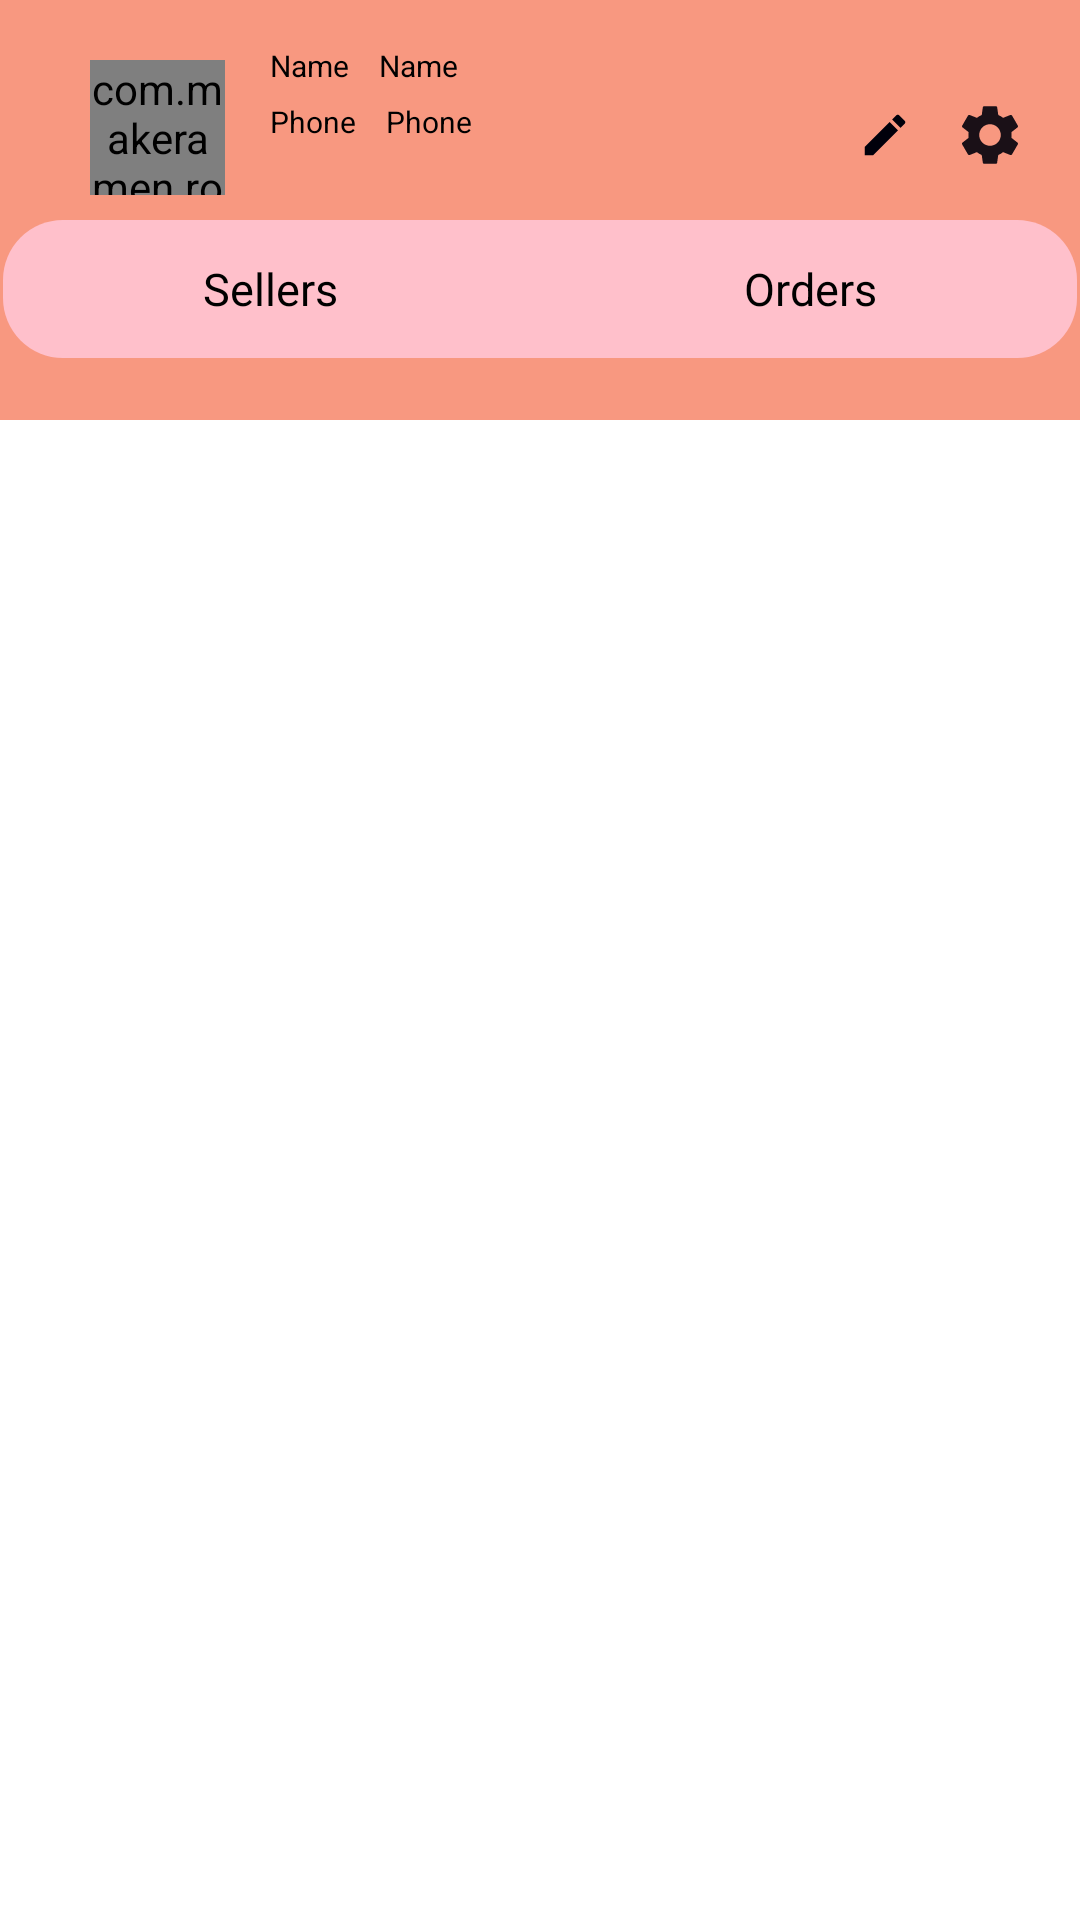

The Android layout XML behind this screen, and the referenced resources:
<!-- AndroidManifest.xml: application theme Theme.FastOrder -->
<!-- res/layout/activity_main_user.xml -->
<?xml version="1.0" encoding="utf-8"?>
<androidx.constraintlayout.widget.ConstraintLayout xmlns:android="http://schemas.android.com/apk/res/android"
    xmlns:app="http://schemas.android.com/apk/res-auto"
    xmlns:tools="http://schemas.android.com/tools"
    android:layout_width="match_parent"
    android:layout_height="match_parent"
    tools:context=".MainUserActivity">


    <androidx.constraintlayout.widget.ConstraintLayout
        android:id="@+id/constrait_Lhome2"
        android:layout_width="match_parent"
        android:layout_height="140dp"
        android:background="@color/pinkOrange"
        tools:ignore="MissingConstraints">


        <LinearLayout
            android:id="@+id/taborder_shop"
            android:layout_width="match_parent"
            android:layout_height="48dp"
            android:background="@drawable/shape_productorders"
            android:orientation="horizontal"
            android:layout_marginTop="25dp"
            app:layout_constraintTop_toBottomOf="@+id/phoneTv">


            <TextView
                android:id="@+id/tabShopsTv"
                android:layout_width="wrap_content"
                android:layout_height="match_parent"
                android:layout_weight="1"
                android:background="@drawable/shape_producthome"
                android:gravity="center"
                android:text="Sellers"
                android:textColor="@color/black"
                android:textSize="15dp"
                app:layout_constraintTop_toBottomOf="@+id/phoneTv">

            </TextView>


            <TextView
                android:id="@+id/tabOrdersTv"
                android:layout_width="wrap_content"
                android:layout_height="match_parent"
                android:layout_weight="1"
                android:gravity="center"
                android:text="Orders"
                android:textColor="@color/black"
                android:textSize="15dp"
                app:layout_constraintTop_toBottomOf="@+id/phoneTv">

            </TextView>


        </LinearLayout>

        <TextView
            android:id="@+id/nameTv2"
            android:layout_width="wrap_content"
            android:layout_height="wrap_content"
            android:layout_marginStart="90dp"
            android:layout_marginTop="15dp"
            android:text="Name"
            android:textColor="@color/black"
            android:textSize="10sp"
            app:layout_constraintLeft_toLeftOf="parent"
            app:layout_constraintTop_toTopOf="parent">

        </TextView>


        <TextView
            android:id="@+id/nameTv"
            android:layout_width="wrap_content"
            android:layout_height="wrap_content"
            android:layout_marginStart="10dp"
            android:layout_marginTop="15dp"
            android:text="Name"
            android:textColor="@color/black"
            android:textSize="10sp"
            app:layout_constraintStart_toEndOf="@+id/nameTv2"
            app:layout_constraintTop_toTopOf="parent">

        </TextView>


        <TextView
            android:id="@+id/phoneTv2"
            android:layout_width="wrap_content"
            android:layout_height="wrap_content"
            android:layout_marginStart="90dp"
            android:layout_marginTop="5dp"
            android:text="Phone"
            android:textColor="@color/black"
            android:textSize="10sp"
            app:layout_constraintLeft_toLeftOf="parent"
            app:layout_constraintTop_toBottomOf="@+id/nameTv">

        </TextView>


        <TextView
            android:id="@+id/phoneTv"
            android:layout_width="wrap_content"
            android:layout_height="wrap_content"
            android:layout_marginStart="10dp"
            android:layout_marginTop="5dp"
            android:text="Phone"
            android:textColor="@color/black"
            android:textSize="10sp"
            app:layout_constraintStart_toEndOf="@+id/phoneTv2"
            app:layout_constraintTop_toBottomOf="@+id/nameTv">

        </TextView>




        <ImageButton
            android:id="@+id/editProfileBtn"
            android:layout_width="20dp"
            android:layout_height="30dp"
            android:layout_marginTop="30dp"
            android:layout_marginEnd="55dp"
            android:background="@color/transpernet"
            android:src="@drawable/ic_editprofile"
            app:layout_constraintRight_toRightOf="parent"
            app:layout_constraintTop_toTopOf="parent"
            tools:ignore="DuplicateIds">


        </ImageButton>

        <ImageButton
            android:id="@+id/setingBtn"
            android:layout_width="20dp"
            android:layout_height="30dp"
            android:layout_marginTop="30dp"
            android:layout_marginEnd="20dp"
            android:background="@color/transpernet"
            android:src="@drawable/ic_setings"
            app:layout_constraintRight_toRightOf="parent"
            app:layout_constraintTop_toTopOf="parent"
            tools:ignore="DuplicateIds">


        </ImageButton>



        <com.makeramen.roundedimageview.RoundedImageView
            android:id="@+id/profileIv"
            android:layout_width="45dp"
            android:layout_height="45dp"
            android:layout_marginStart="30dp"
            android:layout_marginTop="20dp"
            android:scaleType="centerCrop"
            android:src="@drawable/ic_store"
            app:layout_constraintLeft_toLeftOf="parent"
            app:layout_constraintTop_toTopOf="parent"
            app:riv_oval="true"
            tools:ignore="MissingConstraints">

        </com.makeramen.roundedimageview.RoundedImageView>


    </androidx.constraintlayout.widget.ConstraintLayout>



    <androidx.constraintlayout.widget.ConstraintLayout
        android:id="@+id/shopsRl"
        android:layout_width="match_parent"
        android:layout_height="match_parent"
        android:layout_marginTop="180dp"
        app:layout_constraintTop_toBottomOf="@+id/taborder_shop"
        tools:ignore="NotSibling">

        <androidx.recyclerview.widget.RecyclerView
            android:id="@+id/shopsRv"
            android:layout_width="match_parent"
            android:layout_height="match_parent"
            app:layoutManager="androidx.recyclerview.widget.LinearLayoutManager"
            app:layout_constraintTop_toBottomOf="@+id/taborder_shop"
            tools:ignore="NotSibling"
            tools:listitem="@layout/row_shop">

        </androidx.recyclerview.widget.RecyclerView>

    </androidx.constraintlayout.widget.ConstraintLayout>


    <androidx.constraintlayout.widget.ConstraintLayout
        android:id="@+id/ordersRl"
        android:layout_width="match_parent"
        android:layout_height="match_parent"
        android:layout_marginTop="150dp"
        android:visibility="gone"
        app:layout_constraintTop_toBottomOf="@+id/constrait_Lhome2">

        <androidx.recyclerview.widget.RecyclerView
            android:id="@+id/ordersRv"
            android:layout_width="match_parent"
            android:layout_height="wrap_content"
            app:layoutManager="androidx.recyclerview.widget.LinearLayoutManager"
            app:reverseLayout="true"
            app:stackFromEnd="true"
            tools:ignore="MissingConstraints"
            tools:listitem="@layout/row_order_user" />
    </androidx.constraintlayout.widget.ConstraintLayout>


</androidx.constraintlayout.widget.ConstraintLayout>
<!-- res/layout/row_shop.xml (included above) -->
<?xml version="1.0" encoding="utf-8"?>
<androidx.constraintlayout.widget.ConstraintLayout xmlns:android="http://schemas.android.com/apk/res/android"
    xmlns:tools="http://schemas.android.com/tools"
    android:layout_width="match_parent"
    android:layout_height="wrap_content"
    xmlns:app="http://schemas.android.com/apk/res-auto"
    android:layout_marginBottom="1dp"
    app:cardElevation="3dp"
    app:contentPadding="5dp">



    <androidx.constraintlayout.widget.ConstraintLayout
        android:layout_width="match_parent"
        android:layout_height="wrap_content"
        tools:ignore="MissingConstraints">

        <ImageView
            android:id="@+id/shopIv"
            android:layout_width="60dp"
            android:layout_height="60dp"
            android:layout_alignParentEnd="true"
            android:layout_centerVertical="true"
            android:src="@drawable/ic_store">

        </ImageView>

        <LinearLayout
            android:id="@+id/lin1"
            android:layout_width="wrap_content"
            android:layout_height="wrap_content"
            android:orientation="vertical"
            app:layout_constraintStart_toEndOf="@+id/shopIv"
            android:layout_marginStart="5dp">

            <TextView
                android:id="@+id/nameTv2"
                android:layout_width="wrap_content"
                android:layout_height="wrap_content"
                android:layout_marginStart="3dp"
                android:layout_marginTop="5dp"
                android:text="Seller name"
                android:textColor="@color/black"
                android:textStyle="bold"
                app:layout_constraintLeft_toLeftOf="parent"
                app:layout_constraintTop_toTopOf="parent">

            </TextView>


            <TextView
                android:id="@+id/phoneIv2"
                android:layout_width="wrap_content"
                android:layout_height="wrap_content"
                android:layout_marginStart="3dp"
                android:text="Seller Phone"
                android:textColor="@color/black"
                app:layout_constraintLeft_toLeftOf="parent"
                app:layout_constraintTop_toTopOf="parent">

            </TextView>

        </LinearLayout>

        <LinearLayout
            android:layout_width="240dp"
            android:layout_height="wrap_content"
            android:layout_centerVertical="true"
            android:orientation="vertical"
            android:layout_marginStart="5dp"
            app:layout_constraintStart_toEndOf="@+id/lin1">


            <TextView
                android:id="@+id/nameTv"
                android:layout_width="wrap_content"
                android:layout_height="wrap_content"
                android:layout_marginStart="3dp"
                android:layout_marginTop="5dp"
                android:text="name"
                android:textColor="@color/black"
                android:textStyle="bold"
                app:layout_constraintLeft_toLeftOf="parent"
                app:layout_constraintTop_toTopOf="parent">

            </TextView>


            <TextView
                android:id="@+id/phoneIv"
                android:layout_width="wrap_content"
                android:layout_height="wrap_content"
                android:layout_marginStart="3dp"
                android:text="Phone"
                android:textColor="@color/black"
                app:layout_constraintLeft_toLeftOf="parent"
                app:layout_constraintTop_toTopOf="parent">

            </TextView>


            <RatingBar
                android:id="@+id/rattingBar"
                android:layout_width="wrap_content"
                android:layout_height="wrap_content"
                style="@style/Widget.AppCompat.RatingBar.Small"
                android:layout_gravity="center"
                android:numStars="5"
                android:rating="3.5">

            </RatingBar>
        </LinearLayout>

    </androidx.constraintlayout.widget.ConstraintLayout>

</androidx.constraintlayout.widget.ConstraintLayout>
<!-- res/layout/row_order_user.xml (included above) -->
<?xml version="1.0" encoding="utf-8"?>
<androidx.cardview.widget.CardView xmlns:android="http://schemas.android.com/apk/res/android"
    android:layout_width="match_parent"
    android:layout_height="wrap_content"
    xmlns:app="http://schemas.android.com/apk/res-auto"
    app:cardElevation="3dp"
    android:layout_marginBottom="2dp"
    app:contentPadding="5dp">


    <RelativeLayout
        android:layout_width="match_parent"
        android:layout_height="wrap_content"
        android:layout_alignParentTop="true"
        android:layout_marginTop="20dp">

        <TextView
            android:id="@+id/orderIdTv"
            android:layout_width="wrap_content"
            android:layout_height="wrap_content"
            android:text="Order: 12345"
            android:textColor="@color/black"
            android:textStyle="bold">

        </TextView>

        <TextView
            android:id="@+id/dataTv"
            android:layout_width="wrap_content"
            android:layout_height="wrap_content"
            android:layout_alignParentRight="true"
            android:layout_marginRight="25dp"
            android:text="05/19/2023">

        </TextView>

        <TextView
            android:id="@+id/seler_name"
            android:layout_width="wrap_content"
            android:layout_height="wrap_content"
            android:layout_below="@+id/orderIdTv"
            android:text="seler name">

        </TextView>


        <TextView
            android:id="@+id/name"
            android:layout_width="wrap_content"
            android:layout_height="wrap_content"
            android:layout_below="@+id/orderIdTv"
            android:layout_marginLeft="75dp"
            android:text="name">

        </TextView>

        <TextView
            android:id="@+id/order_amountTv"
            android:layout_width="wrap_content"
            android:layout_height="wrap_content"
            android:layout_below="@+id/name"
            android:text="Order">

        </TextView>

        <TextView
            android:id="@+id/amountTv"
            android:layout_width="wrap_content"
            android:layout_height="wrap_content"
            android:layout_below="@+id/name"
            android:layout_marginLeft="50dp"
            android:text="Total amount">

        </TextView>

        <TextView
            android:id="@+id/statusTv"
            android:layout_width="wrap_content"
            android:layout_height="wrap_content"
            android:layout_below="@+id/dataTv"
            android:layout_alignParentRight="true"
            android:layout_marginTop="5dp"
            android:layout_marginRight="25dp"
            android:text="In progress"
            android:textColor="@color/purple_200">

        </TextView>




    </RelativeLayout>

</androidx.cardview.widget.CardView>
<!-- resources referenced by this layout -->
<resources>
  <color name="black">#FF000000</color>
  <color name="pinkOrange">#F89880</color>
  <color name="purple_200">#FFBB86FC</color>
  <color name="transpernet">#00FFFFFF</color>
  <!-- drawable ic_editprofile (drawable) -->
  <vector android:height="18dp" android:tint="#00000B"
      android:viewportHeight="24" android:viewportWidth="24"
      android:width="18dp" xmlns:android="http://schemas.android.com/apk/res/android">
      <path android:fillColor="@android:color/white" android:pathData="M3,17.25V21h3.75L17.81,9.94l-3.75,-3.75L3,17.25zM20.71,7.04c0.39,-0.39 0.39,-1.02 0,-1.41l-2.34,-2.34c-0.39,-0.39 -1.02,-0.39 -1.41,0l-1.83,1.83 3.75,3.75 1.83,-1.83z"/>
  </vector>
  <!-- drawable ic_setings (drawable) -->
  <vector android:alpha="0.9" android:height="24dp" android:tint="#00000B"
      android:viewportHeight="24" android:viewportWidth="24"
      android:width="24dp" xmlns:android="http://schemas.android.com/apk/res/android">
      <path android:fillColor="@android:color/white" android:pathData="M19.14,12.94c0.04,-0.3 0.06,-0.61 0.06,-0.94c0,-0.32 -0.02,-0.64 -0.07,-0.94l2.03,-1.58c0.18,-0.14 0.23,-0.41 0.12,-0.61l-1.92,-3.32c-0.12,-0.22 -0.37,-0.29 -0.59,-0.22l-2.39,0.96c-0.5,-0.38 -1.03,-0.7 -1.62,-0.94L14.4,2.81c-0.04,-0.24 -0.24,-0.41 -0.48,-0.41h-3.84c-0.24,0 -0.43,0.17 -0.47,0.41L9.25,5.35C8.66,5.59 8.12,5.92 7.63,6.29L5.24,5.33c-0.22,-0.08 -0.47,0 -0.59,0.22L2.74,8.87C2.62,9.08 2.66,9.34 2.86,9.48l2.03,1.58C4.84,11.36 4.8,11.69 4.8,12s0.02,0.64 0.07,0.94l-2.03,1.58c-0.18,0.14 -0.23,0.41 -0.12,0.61l1.92,3.32c0.12,0.22 0.37,0.29 0.59,0.22l2.39,-0.96c0.5,0.38 1.03,0.7 1.62,0.94l0.36,2.54c0.05,0.24 0.24,0.41 0.48,0.41h3.84c0.24,0 0.44,-0.17 0.47,-0.41l0.36,-2.54c0.59,-0.24 1.13,-0.56 1.62,-0.94l2.39,0.96c0.22,0.08 0.47,0 0.59,-0.22l1.92,-3.32c0.12,-0.22 0.07,-0.47 -0.12,-0.61L19.14,12.94zM12,15.6c-1.98,0 -3.6,-1.62 -3.6,-3.6s1.62,-3.6 3.6,-3.6s3.6,1.62 3.6,3.6S13.98,15.6 12,15.6z"/>
  </vector>
  <!-- drawable ic_store (drawable) -->
  <vector android:height="18dp" android:tint="#00000B"
      android:viewportHeight="24" android:viewportWidth="24"
      android:width="18dp" xmlns:android="http://schemas.android.com/apk/res/android">
      <path android:fillColor="@android:color/white" android:pathData="M20,4L4,4v2h16L20,4zM21,14v-2l-1,-5L4,7l-1,5v2h1v6h10v-6h4v6h2v-6h1zM12,18L6,18v-4h6v4z"/>
  </vector>
  <!-- drawable shape_productorders (drawable) -->
  <?xml version="1.0" encoding="utf-8"?>
  <shape xmlns:android="http://schemas.android.com/apk/res/android"
      android:shape="rectangle">
      <solid android:color="@color/pink"/>
      <corners android:radius="20dp"/>
  
      <stroke android:color="@android:color/transparent"
          android:width="2dp"/>
  </shape>
  <style name="Theme.FastOrder" parent="Theme.MaterialComponents.DayNight.NoActionBar">
          
          <item name="colorPrimary">@color/pinkOrange</item>
          <item name="colorPrimaryVariant">@color/pinkOrange</item>
          <item name="colorOnPrimary">@color/white</item>
          
          <item name="colorSecondary">@color/teal_200</item>
          <item name="colorSecondaryVariant">@color/teal_700</item>
          <item name="colorOnSecondary">@color/black</item>
          
          <item name="android:statusBarColor" tools:targetApi="l">?attr/colorPrimaryVariant</item>
          
      </style>
  <color name="pink">#FFC0CB</color>
  <color name="white">#FFFFFFFF</color>
  <color name="teal_200">#FF03DAC5</color>
  <color name="teal_700">#FF018786</color>
</resources>
